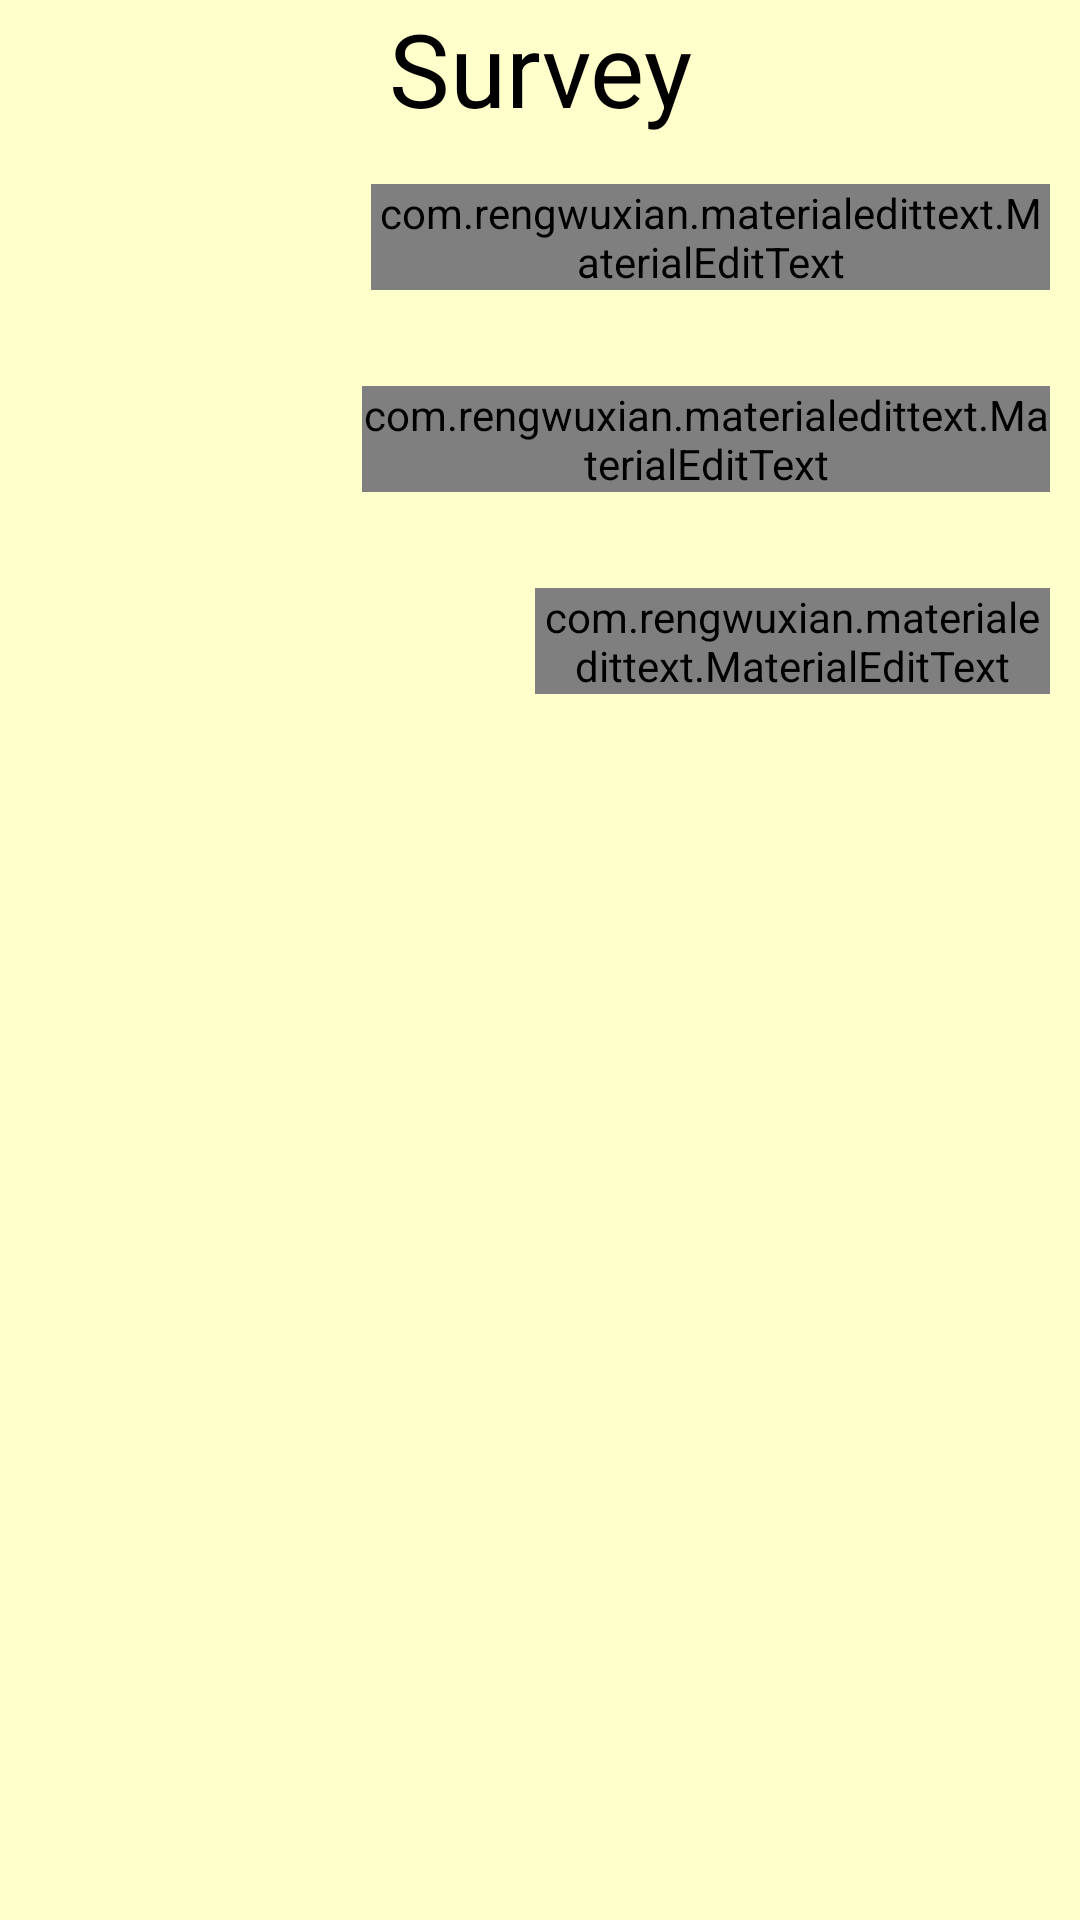

Produce the Android XML layout that renders to this screen, including the resource entries it uses.
<!-- AndroidManifest.xml: application theme AppTheme -->
<!-- res/layout/activity_take_survey.xml -->
<LinearLayout
        xmlns:android="http://schemas.android.com/apk/res/android"
        xmlns:app="http://schemas.android.com/apk/res-auto"
        xmlns:tools="http://schemas.android.com/tools"
        android:layout_width="match_parent"
        android:layout_height="match_parent"
        android:orientation="vertical"
        android:background="@color/cyan"
        tools:context=".TakeSurvey.TakeSurveyActivity"
        >

        <TextView
            android:layout_width="match_parent"
            android:layout_height="wrap_content"
            android:textSize="34sp"
            android:textColor="#000"
            android:background="@color/cyan"
            android:text="Survey"
            android:textAlignment="center"
            />

        <LinearLayout
            android:layout_width="match_parent"
            android:layout_height="wrap_content"
            android:orientation="horizontal"
            android:paddingBottom="16dp"
            android:paddingLeft="10dp"
            android:paddingRight="10dp"
            android:paddingTop="16dp">

            <TextView
                android:layout_width="wrap_content"
                android:layout_height="match_parent"
                android:layout_weight="1"
                android:text="Name : "
                android:textSize="20sp"
                android:paddingVertical="15dp"
                />

            <com.rengwuxian.materialedittext.MaterialEditText
                android:layout_width="0dp"
                android:layout_weight="5"
                android:layout_height="wrap_content"
                android:hint="Name"
                android:textCursorDrawable="@drawable/text_cursor_cyan"
                app:met_baseColor="@android:color/white"
                app:met_floatingLabel="highlight"
                app:met_maxCharacters="20"
                app:met_primaryColor="?colorAccent" />

        </LinearLayout>

        <LinearLayout
            android:layout_width="match_parent"
            android:layout_height="wrap_content"
            android:orientation="horizontal"
            android:paddingBottom="16dp"
            android:paddingLeft="10dp"
            android:paddingRight="10dp"
            android:paddingTop="16dp">

            <TextView
                android:layout_width="wrap_content"
                android:layout_height="match_parent"
                android:layout_weight="1"
                android:text="Email : "
                android:textSize="20sp"
                android:paddingVertical="15dp"
                />

            <com.rengwuxian.materialedittext.MaterialEditText
                android:layout_width="0dp"
                android:layout_weight="5"
                android:layout_height="wrap_content"
                android:hint="Email"
                android:textCursorDrawable="@drawable/text_cursor_cyan"
                app:met_baseColor="@android:color/white"
                app:met_floatingLabel="highlight"
                app:met_maxCharacters="20"
                app:met_primaryColor="?colorAccent" />

        </LinearLayout>


        <LinearLayout
            android:layout_width="match_parent"
            android:layout_height="wrap_content"
            android:orientation="horizontal"
            android:paddingBottom="16dp"
            android:paddingLeft="10dp"
            android:paddingRight="10dp"
            android:paddingTop="16dp">

            <TextView
                android:layout_width="wrap_content"
                android:layout_height="match_parent"
                android:layout_weight="1"
                android:text="Water Quality : "
                android:textSize="20sp"
                android:paddingVertical="15dp"
                />

            <com.rengwuxian.materialedittext.MaterialEditText
                android:layout_width="0dp"
                android:layout_weight="5"
                android:layout_height="wrap_content"
                android:hint="Water Quality"
                android:textCursorDrawable="@drawable/text_cursor_cyan"
                app:met_baseColor="@android:color/white"
                app:met_floatingLabel="highlight"
                app:met_maxCharacters="20"
                app:met_primaryColor="?colorAccent" />

        </LinearLayout>

    </LinearLayout>
<!-- resources referenced by this layout -->
<resources>
  <style name="AppTheme" parent="Theme.AppCompat.Light.NoActionBar">
          
          <item name="colorPrimary">@color/colorPrimary</item>
          <item name="colorPrimaryDark">@color/colorPrimaryDark</item>
          <item name="colorAccent">@color/colorAccent</item>
  
          <item name="android:windowBackground">@color/primary</item>
  
          <item name="colorControlNormal">@color/iron</item>
          <item name="colorControlActivated">@color/white</item>
          <item name="colorControlHighlight">@color/white</item>
          <item name="android:textColorHint">@color/iron</item>
  
          <item name="colorButtonNormal">@color/primary_darker</item>
          <item name="android:colorButtonNormal">@color/primary_darker</item>
      </style>
  <color name="colorPrimary">#2196F3</color>
  <color name="colorPrimaryDark">#1976D2</color>
  <color name="colorAccent">#FF4081</color>
  <color name="primary">#ffffcc</color>
  <color name="iron">#CCCCCC</color>
  <color name="white">#FFFFFF</color>
  <color name="primary_darker">#19783b</color>
</resources>
